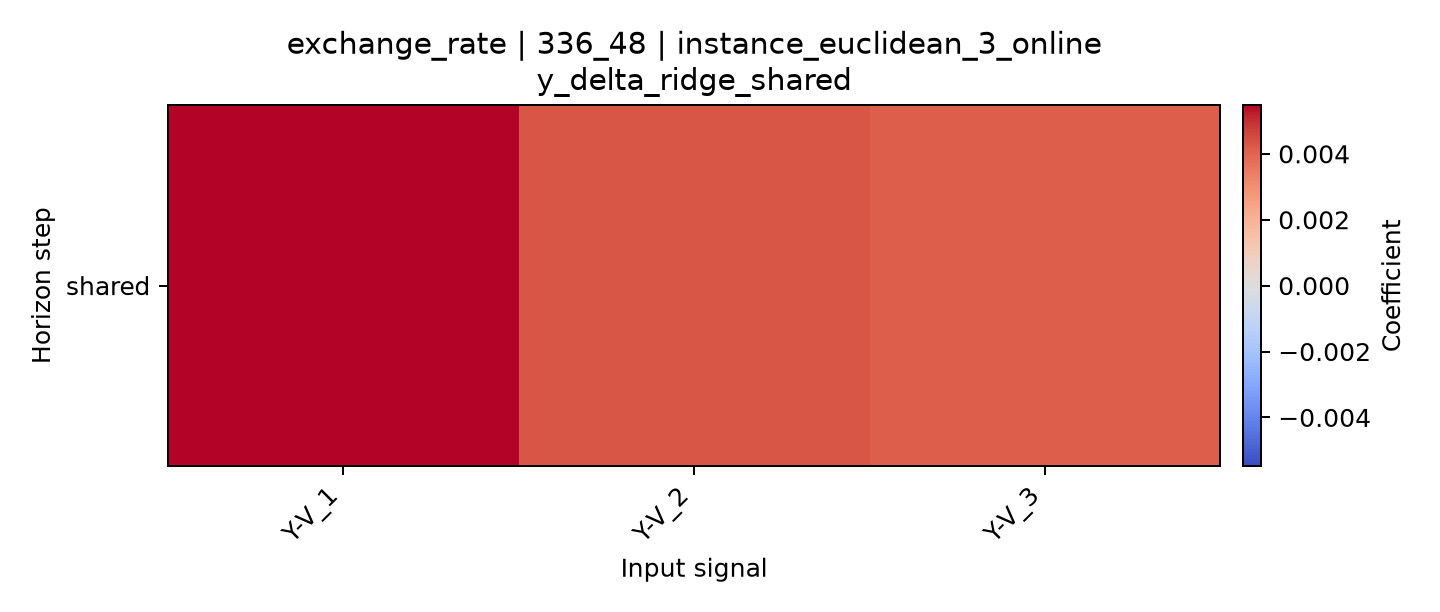

The file beside this chart, header and first rows:
horizon, Y-V_1, Y-V_2, Y-V_3
shared, 0.005481, 0.004292, 0.004137
